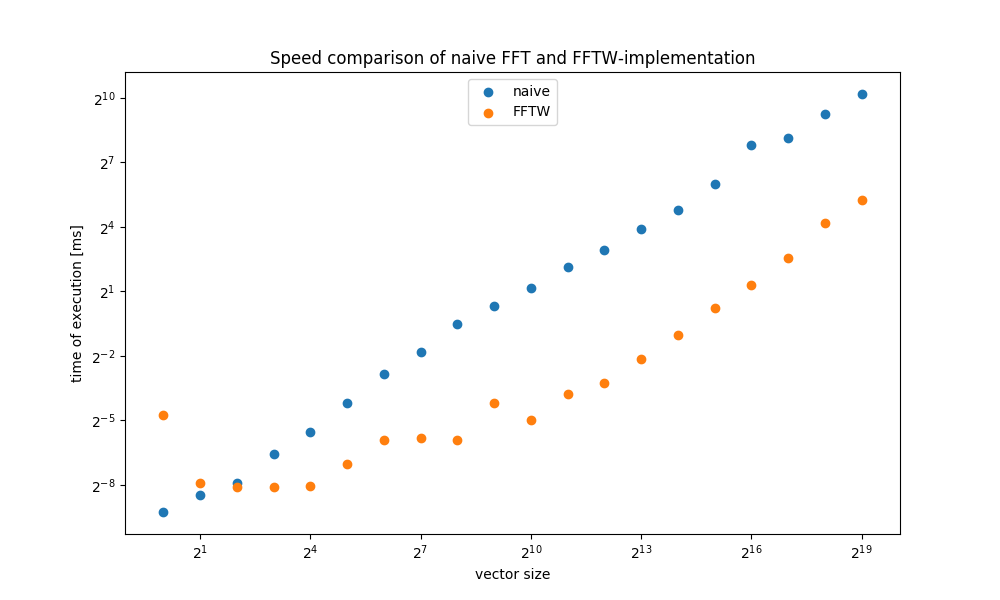

The file beside this chart, header and first rows:
1, 0.0016, 0.0376, 
2, 0.0028, 0.0041, 
4, 0.0041, 0.0036, 
8, 0.0107, 0.0036, 
16, 0.0217, 0.0037, 
32, 0.0546, 0.0077, 
64, 0.1409, 0.0168, 
128, 0.2837, 0.0178, 
256, 0.6892, 0.0167, 
512, 1.234, 0.0551, 
1024, 2.24, 0.0312, 
2048, 4.386, 0.0725, 
4096, 7.651, 0.103, 
8192, 15.16, 0.227, 
16384, 27.65, 0.49, 
32768, 63.08, 1.153, 
65536, 227.4, 2.487, 
131072, 285.7, 5.941, 
262144, 616.9, 17.96, 
524288, 1184, 38.07, 
